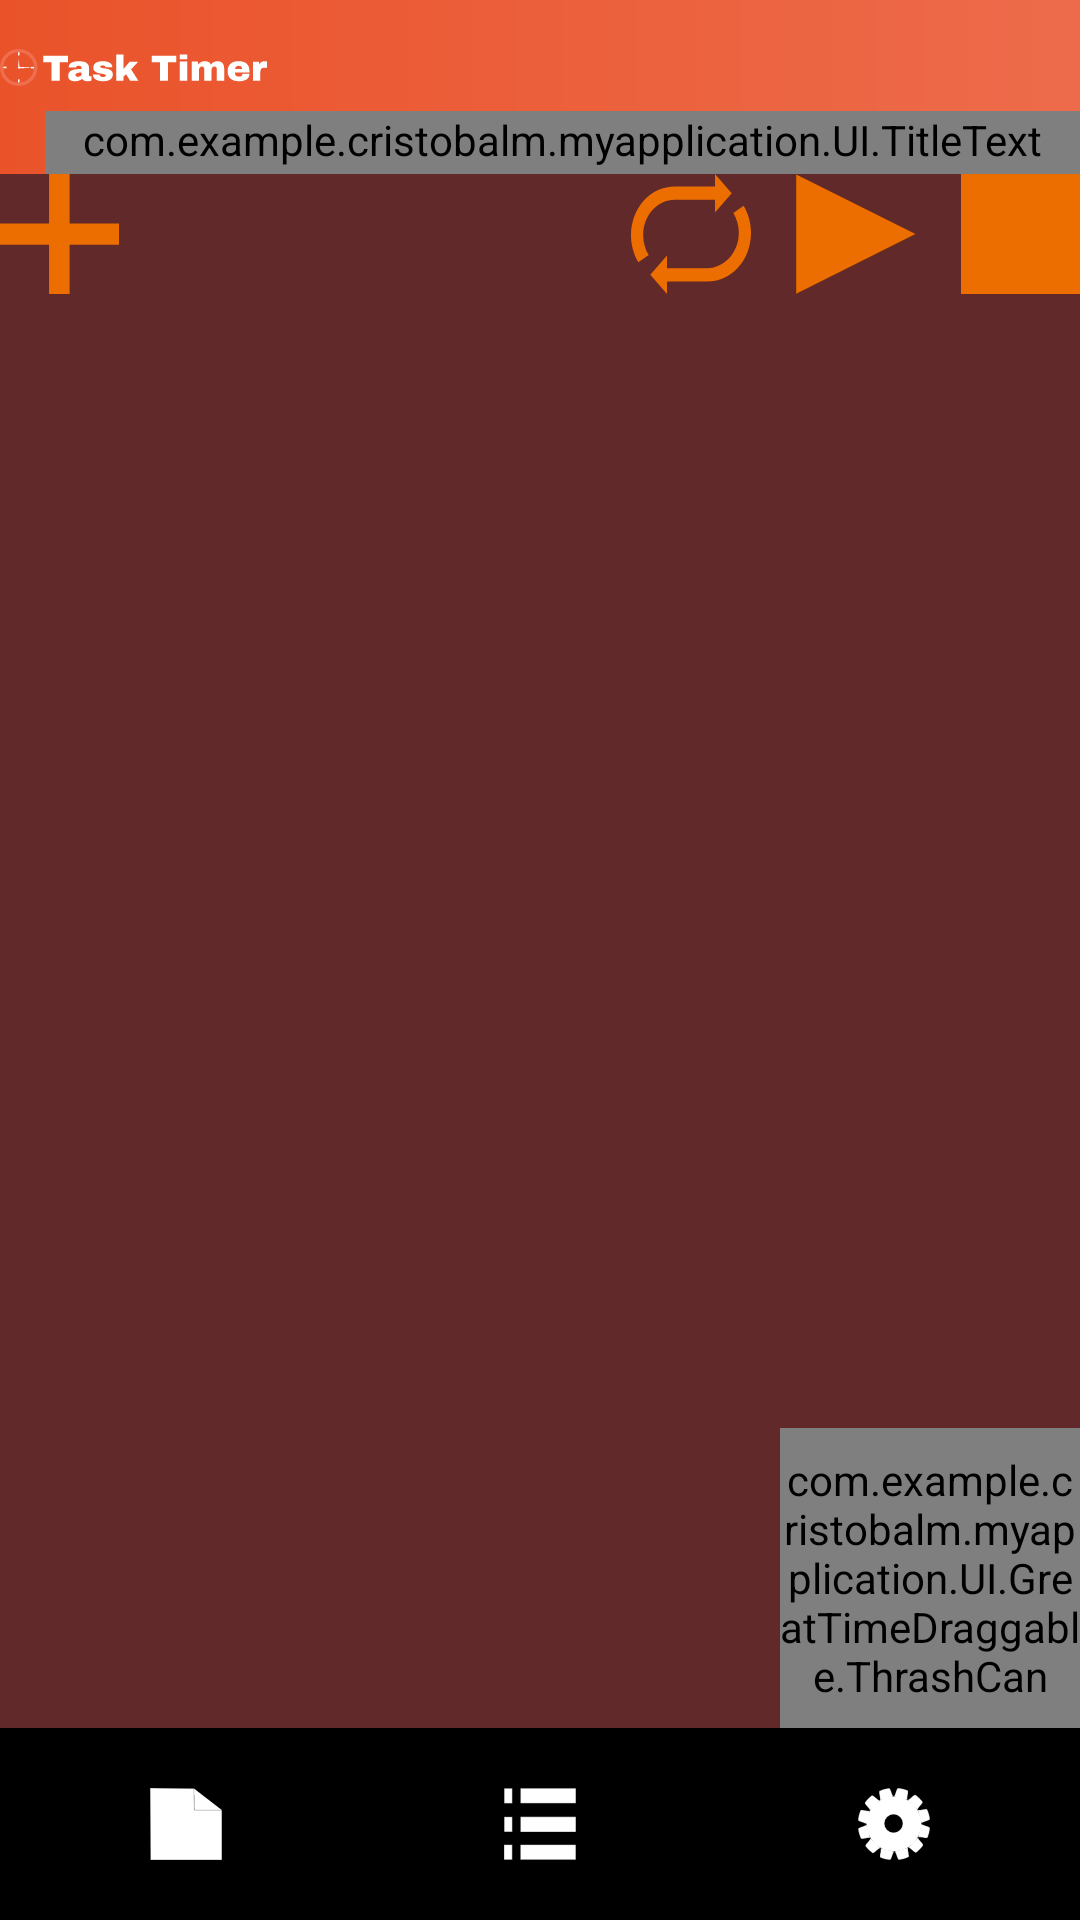

Layout XML and referenced resources for this Android screen:
<!-- AndroidManifest.xml: application theme AppTheme -->
<!-- res/layout/activity_main.xml -->
<?xml version="1.0" encoding="utf-8"?>
<RelativeLayout xmlns:android="http://schemas.android.com/apk/res/android"
    xmlns:tools="http://schemas.android.com/tools"
    android:layout_width="fill_parent"
    android:layout_height="fill_parent"

    tools:context="com.example.example.myapplication.UI.MainActivity"
    android:background="@color/colorBackground"
    android:focusableInTouchMode="true"
    >
    <RelativeLayout
        android:layout_width="match_parent"
        android:layout_height="wrap_content"
        android:background="@drawable/gradient_action_bar"
        android:id="@+id/custom_action_bar"
        >
        
        <ImageView
            android:id="@+id/logo"
            android:layout_width="89dp"
            android:layout_height="15dp"
            android:src="@drawable/ic_clocklogo_actionbar"
            android:layout_marginTop="15dp"/>
            

        <com.example.example.myapplication.UI.TitleText
            android:id="@+id/title_file"
            android:layout_width="match_parent"
            android:layout_height="wrap_content"
            android:layout_below="@+id/logo"
            android:textSize="25dp"
            android:background="@color/transparent_all"
            android:hint="Sequence"
            android:layout_marginTop="7dp"
            android:layout_marginLeft="15dp"
            android:paddingBottom="2dp"
            android:maxLines="1"
            android:textColor="@color/white_some_transparency"
            android:inputType="textCapSentences"
            />

    </RelativeLayout>

    <RelativeLayout
        android:id="@+id/buttons_layout"
        android:layout_width="match_parent"
        android:layout_height="wrap_content"
        android:paddingBottom="@dimen/activity_vertical_margin"
        android:paddingLeft="@dimen/activity_horizontal_margin"
        android:paddingRight="@dimen/activity_horizontal_margin"
        android:paddingTop="@dimen/activity_vertical_margin"
        android:layout_below="@+id/custom_action_bar"
        >



        <RelativeLayout
            android:layout_width="match_parent"
            android:layout_height="wrap_content"
            android:orientation="horizontal"
            android:id="@+id/SecondLinearLayout"
            >
            <ImageView
                android:id="@+id/button_add"
                android:background="@drawable/ic_add"
                android:layout_width="40dp"
                android:layout_height="40dp"
                />
            <ImageView
                android:id="@+id/button_repeat"
                android:background="@drawable/ic_repeat"
                android:layout_width="40dp"
                android:layout_height="40dp"
                android:layout_toLeftOf="@+id/button_play"
                android:layout_marginRight="15dp"
                />

            <ImageView
                android:id="@+id/button_play"
                android:background="@drawable/ic_play"
                android:layout_height="40dp"
                android:layout_width="40dp"
                android:layout_toLeftOf="@+id/button_stop"

                 />

            <ImageView
                android:id="@+id/button_pause"
                android:layout_width="40dp"
                android:layout_height="40dp"
                android:background="@drawable/ic_pause"
                android:layout_toLeftOf="@+id/button_stop"
                android:layout_marginLeft="15dp"
                android:visibility="invisible"

                />
            <ImageView
                android:id="@+id/button_stop"
                android:background="@drawable/ic_stop"
                android:layout_width="40dp"
                android:layout_height="40dp"
                android:layout_alignParentRight="true"
                android:layout_marginLeft="15dp"


                />
        </RelativeLayout>



    </RelativeLayout>

        <ImageView
            android:id="@+id/top_scroller"
            android:layout_width="match_parent"
            android:layout_height="50dp"
            android:background="@color/transparent_all"
            android:layout_below="@id/buttons_layout"
            />

        <ScrollView
            android:textColor="@android:color/black"
            android:layout_width="match_parent"
            android:layout_height="wrap_content"
            android:id="@+id/ScrollView"
            android:layout_below="@+id/top_scroller"
            android:layout_above="@+id/bottom_scroller"
            >


            <LinearLayout
                android:layout_width="match_parent"
                android:layout_height="wrap_content"
                android:orientation="vertical"
                android:id="@+id/et_list"
                android:paddingTop="1dp"
                android:paddingBottom="1dp"

                />
        </ScrollView>




    <com.example.example.myapplication.UI.GreatTimeDraggable.ThrashCan
        android:id="@+id/thrash_can"
        android:layout_width="100dp"
        android:layout_height="100dp"
        android:layout_above="@+id/selection_bar"
        android:paddingRight="@dimen/activity_horizontal_margin"
        android:layout_alignParentRight="true"
        android:alpha="50"

        />

    <ImageView
        android:id="@+id/bottom_scroller"
        android:layout_width="match_parent"
        android:layout_height="50dp"
        android:background="@color/transparent_all"
        android:layout_above="@+id/selection_bar"
        />


    <RelativeLayout
        android:id="@+id/selection_bar"
        android:layout_width="match_parent"
        android:layout_height="wrap_content"
        android:layout_alignParentBottom="true"
        android:background="@color/colorBlack"
        android:gravity="center_vertical"

        >
        <ImageView
            android:id="@+id/new_file"
            android:layout_width="wrap_content"
            android:layout_height="wrap_content"
            android:src="@drawable/ic_sunuevo"
            android:layout_marginLeft="20dp"
            android:paddingLeft="30dp"
            android:paddingRight="30dp"
            android:layout_centerVertical="true"
            android:paddingTop="20dp"
            android:paddingBottom="20dp"


            />

        <ImageView
            android:id="@+id/open_files"
            android:layout_width="wrap_content"
            android:layout_height="wrap_content"
            android:src="@drawable/ic_lists"
            android:layout_centerHorizontal="true"
            android:layout_centerVertical="true"
            android:paddingLeft="30dp"
            android:paddingRight="30dp"
            android:paddingTop="20dp"
            android:paddingBottom="20dp"
            />
        <ImageView
            android:id="@+id/open_config"
            android:layout_width="wrap_content"
            android:layout_height="wrap_content"
            android:src="@drawable/ic_config"
            android:layout_alignParentRight="true"
            android:layout_marginRight="20dp"
            android:layout_centerVertical="true"
            android:paddingLeft="30dp"
            android:paddingRight="30dp"
            android:paddingTop="20dp"
            android:paddingBottom="20dp"
            />

    </RelativeLayout>



</RelativeLayout>
<!-- resources referenced by this layout -->
<resources>
  <color name="colorBackground">#612929</color>
  <color name="colorBlack">#000</color>
  <!-- drawable gradient_action_bar (drawable) -->
  <?xml version="1.0" encoding="utf-8"?>
  <shape xmlns:android="http://schemas.android.com/apk/res/android">
      <gradient android:startColor="#ea532a" android:endColor="#ed6b4b" android:angle="0" />
  </shape>
  <!-- drawable ic_pause (drawable) -->
  <vector android:height="24dp" android:viewportHeight="600.0"
      android:viewportWidth="600.00006" android:width="24dp" xmlns:android="http://schemas.android.com/apk/res/android">
      <path android:fillAlpha="1" android:fillColor="#ed6e00"
          android:pathData="M95.9,1.3l139.7,0l0,598.7l-139.7,0z"
          android:strokeAlpha="1" android:strokeColor="#00000000"
          android:strokeLineCap="butt" android:strokeLineJoin="miter" android:strokeWidth="9.49124432"/>
      <path android:fillAlpha="1" android:fillColor="#ed6e00"
          android:pathData="M365,0.8l139.1,0l0,598.8l-139.1,0z"
          android:strokeAlpha="1" android:strokeColor="#00000000"
          android:strokeLineCap="butt" android:strokeLineJoin="miter" android:strokeWidth="9.30795193"/>
  </vector>
  <!-- drawable ic_play (drawable) -->
  <vector android:height="24dp" android:viewportHeight="600.72375"
      android:viewportWidth="594.8762" android:width="24dp" xmlns:android="http://schemas.android.com/apk/res/android">
      <path android:fillAlpha="1" android:fillColor="#ed6e00"
          android:pathData="M0.4,0.7 L594,300.4 0.4,600.1Z"
          android:strokeAlpha="1" android:strokeColor="#000000"
          android:strokeLineCap="butt" android:strokeLineJoin="miter" android:strokeWidth="0.8117066"/>
  </vector>
  <!-- drawable ic_stop (drawable) -->
  <vector android:height="24dp" android:viewportHeight="599.0"
      android:viewportWidth="599.0" android:width="24dp" xmlns:android="http://schemas.android.com/apk/res/android">
      <path android:fillAlpha="1" android:fillColor="#ed6e00"
          android:pathData="M0,0h599v599h-599z" android:strokeAlpha="1"
          android:strokeColor="#00000000" android:strokeLineCap="butt"
          android:strokeLineJoin="miter" android:strokeWidth="2.0999999"/>
      <path android:fillAlpha="1" android:fillColor="#ed6e00"
          android:pathData="M401,152h25v100h-25z" android:strokeAlpha="1"
          android:strokeColor="#00000000" android:strokeLineCap="butt"
          android:strokeLineJoin="miter" android:strokeWidth="2.0999999"/>
  </vector>
  <!-- drawable ic_sunuevo (drawable) -->
  <vector android:height="24dp" android:viewportHeight="600.0"
      android:viewportWidth="600.33234" android:width="24dp" xmlns:android="http://schemas.android.com/apk/res/android">
      <path android:fillAlpha="1" android:fillColor="#ffffff"
          android:pathData="M1,1 L367.5,4.7 370.9,183.1 599.3,183.5l0,415.8 -595,0z"
          android:strokeAlpha="1" android:strokeColor="#000000"
          android:strokeLineCap="butt" android:strokeLineJoin="miter" android:strokeWidth="2.0999999"/>
      <path android:fillAlpha="1" android:fillColor="#ffffff"
          android:pathData="M366.9,4.2 L599.3,183.5 370.2,183.1Z"
          android:strokeAlpha="1" android:strokeColor="#000000"
          android:strokeLineCap="butt" android:strokeLineJoin="miter" android:strokeWidth="1"/>
  </vector>
  <style name="AppTheme" parent="Theme.AppCompat.Light.DarkActionBar">
          
          <item name="colorPrimary">@color/colorPrimary</item>
          <item name="colorPrimaryDark">@color/colorPrimaryDark</item>
          <item name="colorAccent">@color/colorAccent</item>
          <item name="windowActionBar">false</item>
          <item name="windowNoTitle">true</item>
      </style>
  <color name="colorPrimary">#000</color>
  <color name="colorPrimaryDark">#612929</color>
  <color name="colorAccent">#000</color>
</resources>
